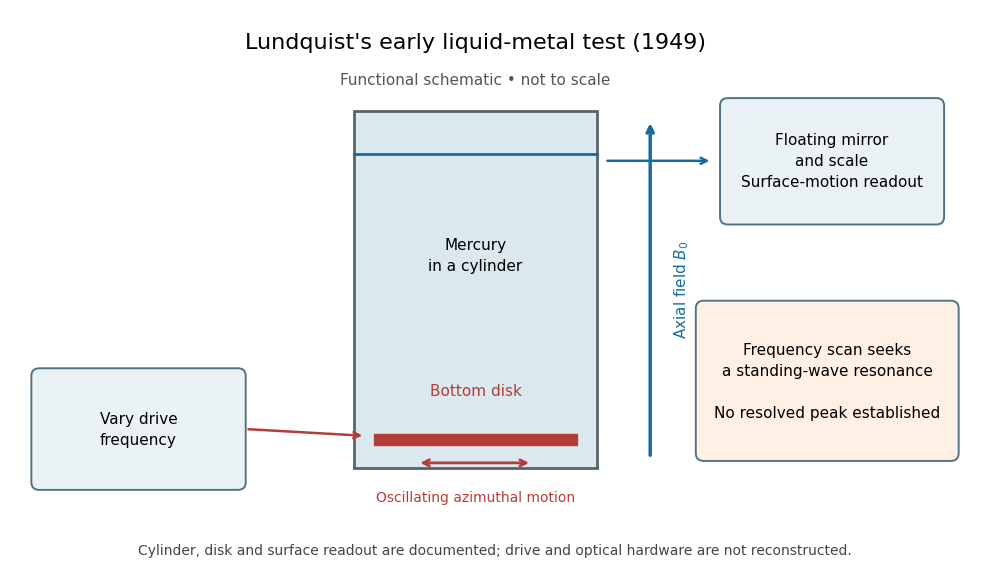

The matplotlib source for this figure: (Note: this script raises an exception after producing the figure.)
"""Draw the functional chain of Lundquist's 1949 mercury test.

Python 3.14 / Matplotlib 3.10.7. Run from _media to emit the matching PNG.
Original functional diagram, not a dimensional reconstruction or historical data.
Apparatus: Sheyko (2014), p.8 fig.1.4; resonance limitation: Tigrine et al.
(2019), GJI 219 S83, section 1, doi:10.1093/gji/ggz112.
"""
from pathlib import Path
import matplotlib.pyplot as plt
from matplotlib.patches import FancyBboxPatch, Rectangle

plt.rcParams.update({'font.size': 11, 'font.family': 'DejaVu Sans'})
fig, ax = plt.subplots(figsize=(10, 5.8), facecolor='white')
ax.set_xlim(0, 10)
ax.set_ylim(0, 5.8)
ax.axis('off')
BLUE = '#176c9c'
RED = '#b33e38'

def box(x, y, w, h, text, color='#eaf2f6'):
    patch = FancyBboxPatch((x, y), w, h, boxstyle='round,pad=0.08',
                           facecolor=color, edgecolor='#527385', linewidth=1.4)
    ax.add_patch(patch)
    ax.text(x + w / 2, y + h / 2, text, ha='center', va='center', linespacing=1.5)

# Connections show function, not the layout of undocumented drive/optics hardware.
box(0.30, 0.90, 2.05, 1.10, 'Vary drive\nfrequency')
box(7.40, 3.65, 2.15, 1.15, 'Floating mirror\nand scale\nSurface-motion readout')
ax.add_patch(Rectangle((3.55, 1.05), 2.50, 3.70, edgecolor='#56656d',
                       facecolor='#dbe8ed', linewidth=2))
ax.plot([3.55, 6.05], [4.30, 4.30], color=BLUE, lw=2)
ax.text(4.80, 3.25, 'Mercury\nin a cylinder', ha='center', va='center', linespacing=1.5)
ax.add_patch(Rectangle((3.75, 1.28), 2.10, 0.12, facecolor=RED, edgecolor=RED))
ax.text(4.80, 1.80, 'Bottom disk', ha='center', color=RED)
ax.annotate('', xy=(5.38, 1.10), xytext=(4.20, 1.10),
            arrowprops={'arrowstyle': '<->', 'color': RED, 'lw': 2})
ax.text(4.80, 0.70, 'Oscillating azimuthal motion', ha='center', color=RED, fontsize=10)
ax.annotate('', xy=(3.66, 1.38), xytext=(2.43, 1.45),
            arrowprops={'arrowstyle': '->', 'color': RED, 'lw': 1.8})
ax.annotate('', xy=(7.24, 4.23), xytext=(6.13, 4.23),
            arrowprops={'arrowstyle': '->', 'color': BLUE, 'lw': 1.8})
ax.annotate('', xy=(6.60, 4.65), xytext=(6.60, 1.15),
            arrowprops={'arrowstyle': '->', 'color': BLUE, 'lw': 2.5})
ax.text(6.83, 2.90, 'Axial field $B_0$', ha='left', va='center', rotation=90, color=BLUE)
ax.text(4.80, 5.40, "Lundquist's early liquid-metal test (1949)", ha='center', fontsize=16)
ax.text(4.80, 5.02, 'Functional schematic • not to scale', ha='center', color='#555555', fontsize=11)
box(7.15, 1.20, 2.55, 1.50, 'Frequency scan seeks\na standing-wave resonance\n\nNo resolved peak established', color='#fff0e6')
ax.text(5, 0.15, 'Cylinder, disk and surface readout are documented; drive and optical hardware are not reconstructed.',
        ha='center', fontsize=10, color='#444444')
fig.subplots_adjust(left=0.015, right=0.985, top=0.985, bottom=0.02)
fig.savefig(Path(__file__).with_suffix('.png').name, dpi=120, facecolor='white')
plt.close(fig)
